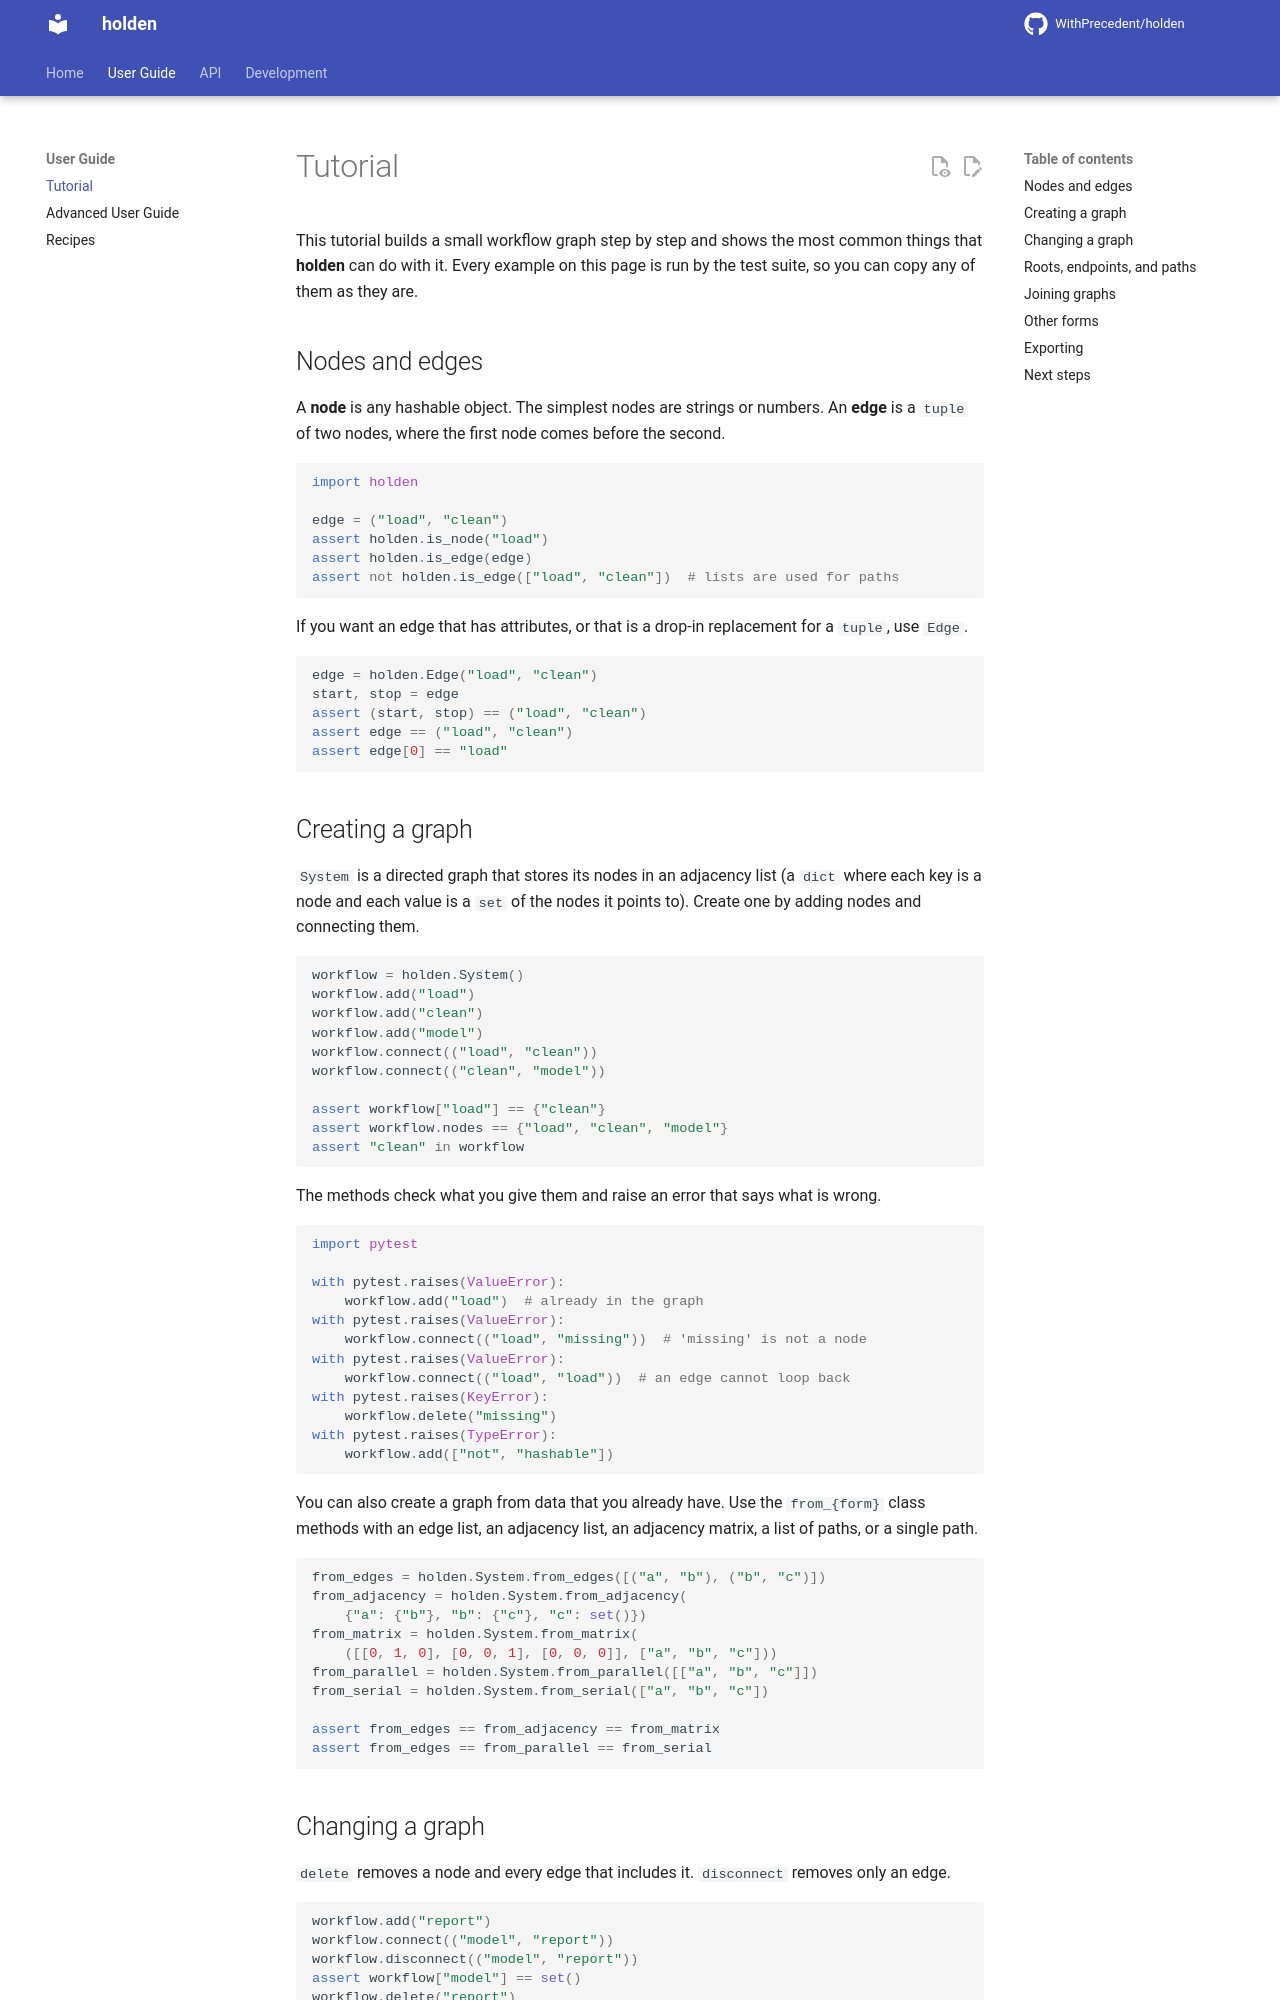

repository: WithPrecedent/holden · page: tutorial/index.html · generator: mkdocs

# Tutorial

This tutorial builds a small workflow graph step by step and shows the most common things that **holden** can do with it. Every example on this page is run by the test suite, so you can copy any of them as they are.

## Nodes and edges

A **node** is any hashable object. The simplest nodes are strings or numbers. An **edge** is a `tuple` of two nodes, where the first node comes before the second.

```python
import holden

edge = ("load", "clean")
assert holden.is_node("load")
assert holden.is_edge(edge)
assert not holden.is_edge(["load", "clean"])  # lists are used for paths
```

If you want an edge that has attributes, or that is a drop-in replacement for a `tuple`, use `Edge`.

```python
edge = holden.Edge("load", "clean")
start, stop = edge
assert (start, stop) == ("load", "clean")
assert edge == ("load", "clean")
assert edge[0] == "load"
```

## Creating a graph

`System` is a directed graph that stores its nodes in an adjacency list (a `dict` where each key is a node and each value is a `set` of the nodes it points to). Create one by adding nodes and connecting them.

```python
workflow = holden.System()
workflow.add("load")
workflow.add("clean")
workflow.add("model")
workflow.connect(("load", "clean"))
workflow.connect(("clean", "model"))

assert workflow["load"] == {"clean"}
assert workflow.nodes == {"load", "clean", "model"}
assert "clean" in workflow
```

The methods check what you give them and raise an error that says what is wrong.

```python
import pytest

with pytest.raises(ValueError):
    workflow.add("load")  # already in the graph
with pytest.raises(ValueError):
    workflow.connect(("load", "missing"))  # 'missing' is not a node
with pytest.raises(ValueError):
    workflow.connect(("load", "load"))  # an edge cannot loop back
with pytest.raises(KeyError):
    workflow.delete("missing")
with pytest.raises(TypeError):
    workflow.add(["not", "hashable"])
```

You can also create a graph from data that you already have. Use the `from_{form}` class methods with an edge list, an adjacency list, an adjacency matrix, a list of paths, or a single path.

```python
from_edges = holden.System.from_edges([("a", "b"), ("b", "c")])
from_adjacency = holden.System.from_adjacency(
    {"a": {"b"}, "b": {"c"}, "c": set()})
from_matrix = holden.System.from_matrix(
    ([[0, 1, 0], [0, 0, 1], [0, 0, 0]], ["a", "b", "c"]))
from_parallel = holden.System.from_parallel([["a", "b", "c"]])
from_serial = holden.System.from_serial(["a", "b", "c"])

assert from_edges == from_adjacency == from_matrix
assert from_edges == from_parallel == from_serial
```
